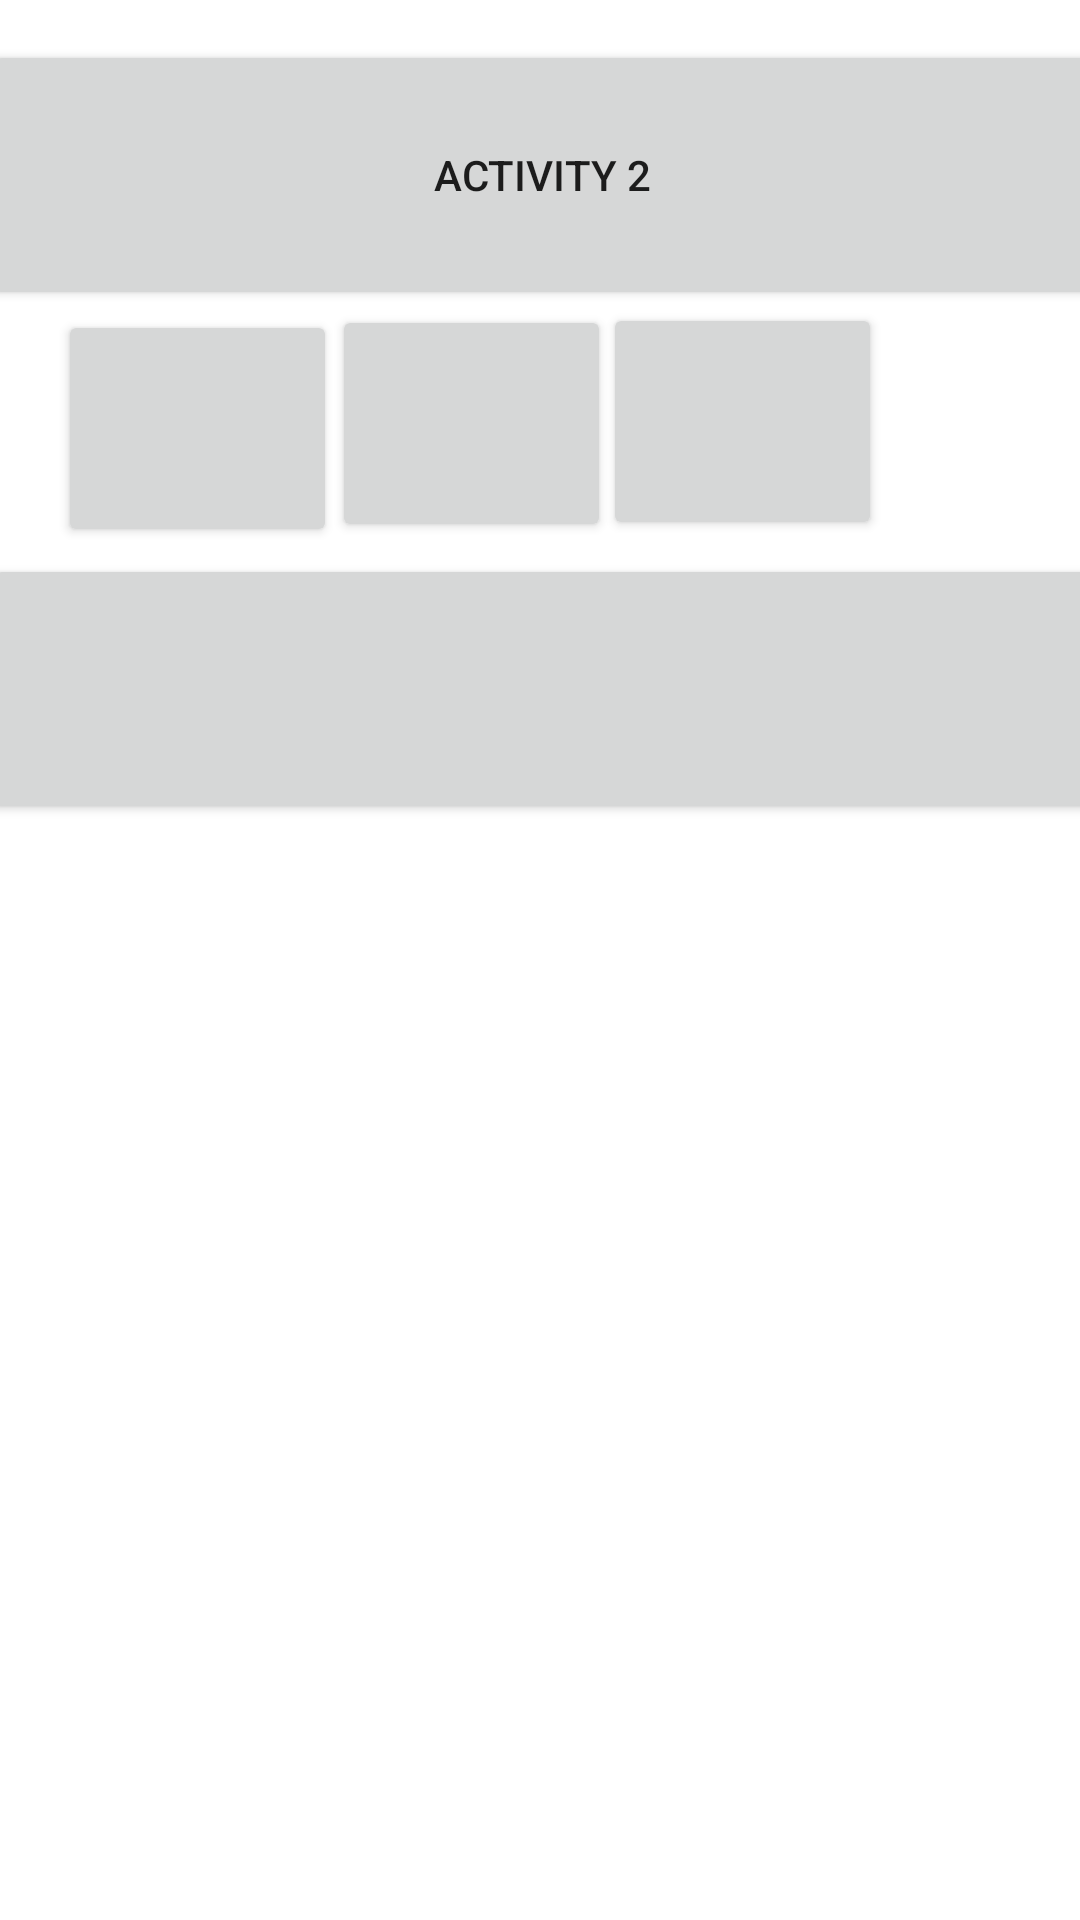

Android layout source for this screen:
<!-- AndroidManifest.xml: application theme Theme.Zahra11 -->
<!-- res/layout/activity_main2.xml -->
<?xml version="1.0" encoding="utf-8"?>
<androidx.constraintlayout.widget.ConstraintLayout xmlns:android="http://schemas.android.com/apk/res/android"
    xmlns:app="http://schemas.android.com/apk/res-auto"
    xmlns:tools="http://schemas.android.com/tools"
    android:layout_width="match_parent"
    android:layout_height="match_parent"
    tools:context=".MainActivity2">

    <Button
        android:id="@+id/button4"
        android:layout_width="372dp"
        android:layout_height="90dp"
        android:text="Activity 2"
        app:layout_constraintBottom_toBottomOf="parent"
        app:layout_constraintEnd_toEndOf="parent"
        app:layout_constraintHorizontal_bias="0.489"
        app:layout_constraintStart_toStartOf="parent"
        app:layout_constraintTop_toTopOf="parent"
        app:layout_constraintVertical_bias="0.024" />

    <Button
        android:id="@+id/button5"
        android:layout_width="93dp"
        android:layout_height="79dp"
        android:text=""
        app:layout_constraintBottom_toBottomOf="parent"
        app:layout_constraintEnd_toEndOf="parent"
        app:layout_constraintHorizontal_bias="0.072"
        app:layout_constraintStart_toStartOf="parent"
        app:layout_constraintTop_toTopOf="parent"
        app:layout_constraintVertical_bias="0.184" />

    <Button
        android:id="@+id/button6"
        android:layout_width="93dp"
        android:layout_height="79dp"
        android:text=""
        app:layout_constraintBottom_toBottomOf="parent"
        app:layout_constraintEnd_toEndOf="parent"
        app:layout_constraintHorizontal_bias="0.415"
        app:layout_constraintStart_toStartOf="parent"
        app:layout_constraintTop_toTopOf="parent"
        app:layout_constraintVertical_bias="0.181" />

    <Button
        android:id="@+id/button7"
        android:layout_width="93dp"
        android:layout_height="79dp"
        android:text=""
        app:layout_constraintBottom_toBottomOf="parent"
        app:layout_constraintEnd_toEndOf="parent"
        app:layout_constraintHorizontal_bias="0.753"
        app:layout_constraintStart_toStartOf="parent"
        app:layout_constraintTop_toTopOf="parent"
        app:layout_constraintVertical_bias="0.18" />

    <Button
        android:id="@+id/button8"
        android:layout_width="372dp"
        android:layout_height="90dp"
        android:text=""
        app:layout_constraintBottom_toBottomOf="parent"
        app:layout_constraintEnd_toEndOf="parent"
        app:layout_constraintHorizontal_bias="0.487"
        app:layout_constraintStart_toStartOf="parent"
        app:layout_constraintTop_toTopOf="parent"
        app:layout_constraintVertical_bias="0.336" />
</androidx.constraintlayout.widget.ConstraintLayout>
<!-- resources referenced by this layout -->
<resources>
  <style name="Theme.Zahra11" parent="Theme.MaterialComponents.DayNight.DarkActionBar">
          
          <item name="colorPrimary">@color/purple_500</item>
          <item name="colorPrimaryVariant">@color/purple_700</item>
          <item name="colorOnPrimary">@color/white</item>
          
          <item name="colorSecondary">@color/teal_200</item>
          <item name="colorSecondaryVariant">@color/teal_700</item>
          <item name="colorOnSecondary">@color/black</item>
          
          <item name="android:statusBarColor" tools:targetApi="l">?attr/colorPrimaryVariant</item>
          
      </style>
  <!-- not gathered from this repository: default colours our renderer supplied (Android Studio template values) -->
  <color name="purple_500">#FF6200EE</color>
  <color name="purple_700">#FF3700B3</color>
  <color name="teal_200">#FF03DAC5</color>
  <color name="teal_700">#FF018786</color>
  <color name="black">#FF000000</color>
  <color name="white">#FFFFFFFF</color>
</resources>
